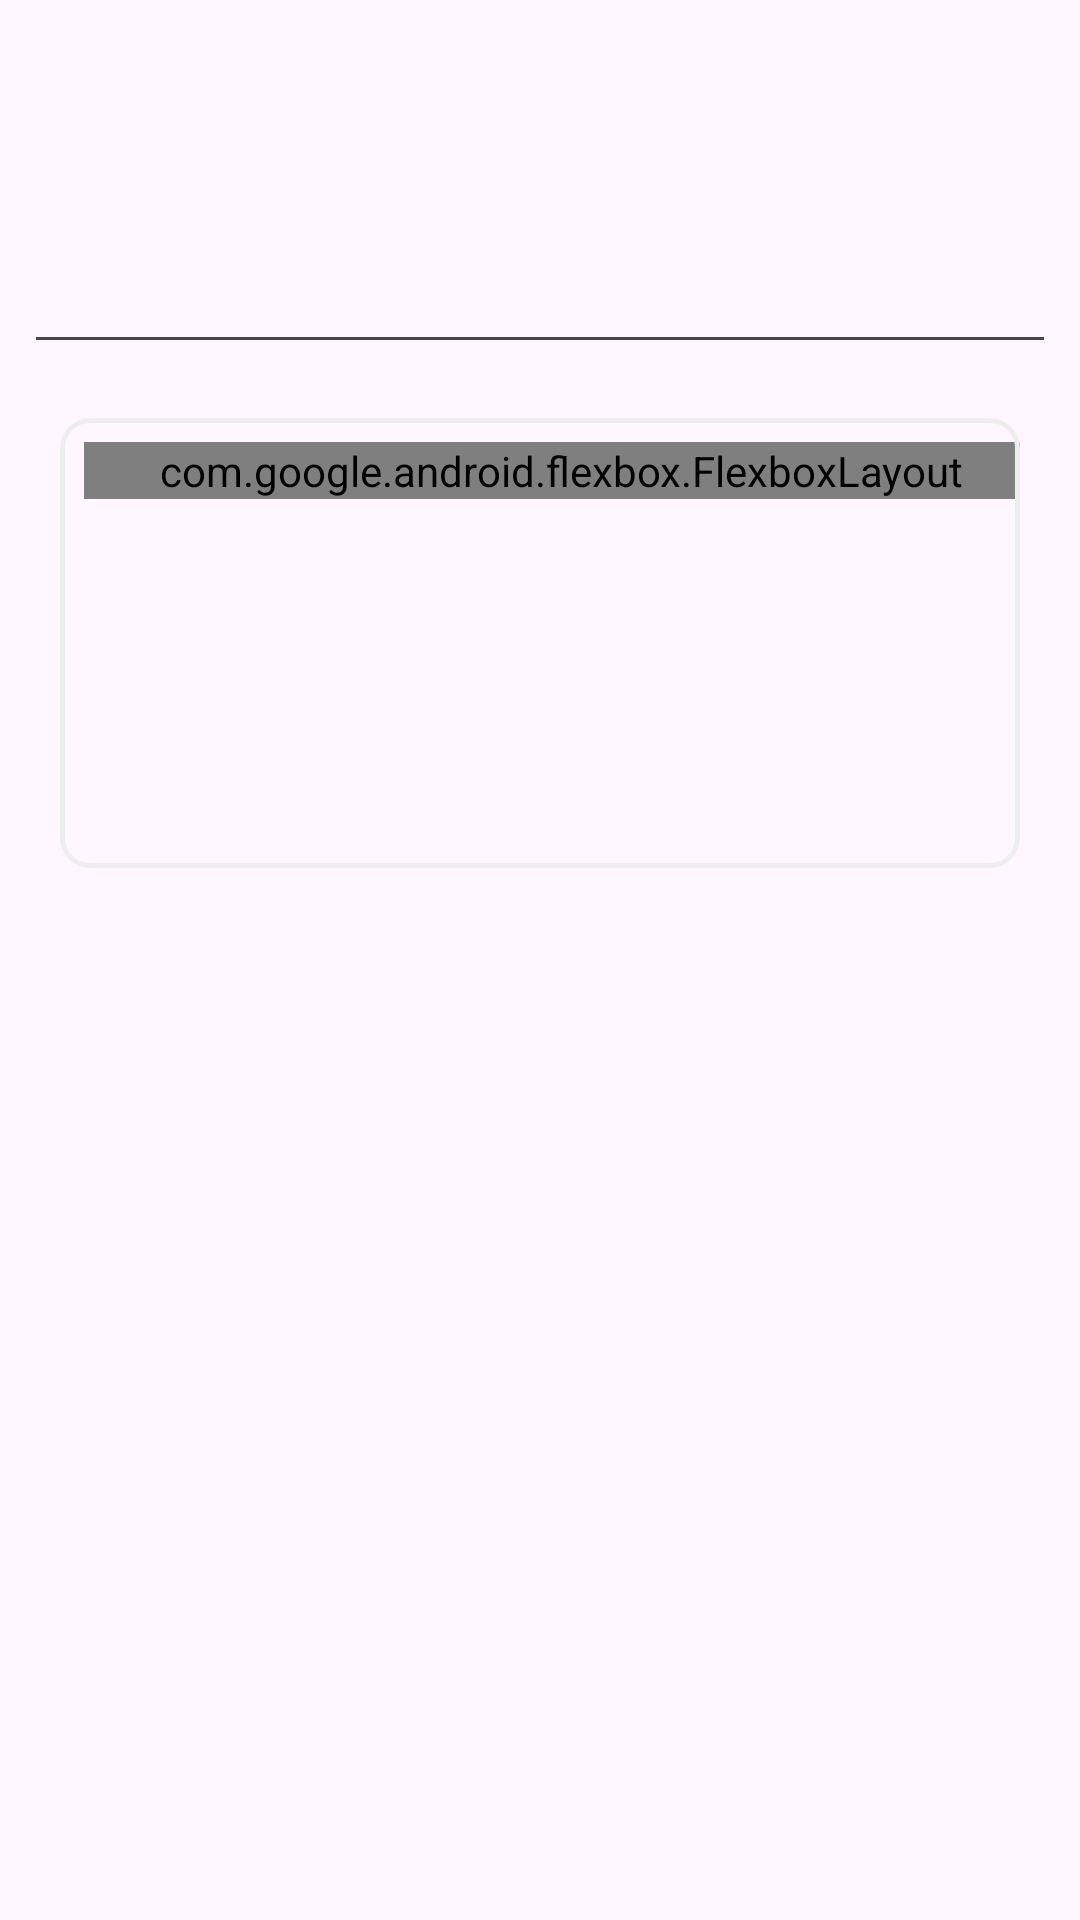

This screen was rendered from an Android layout file. Write that file and the resources it references.
<!-- AndroidManifest.xml: application theme Theme.FacebookImageProfile -->
<!-- res/layout/activity_recycler_view.xml -->
<?xml version="1.0" encoding="utf-8"?>
<androidx.constraintlayout.widget.ConstraintLayout xmlns:android="http://schemas.android.com/apk/res/android"
    xmlns:app="http://schemas.android.com/apk/res-auto"
    xmlns:tools="http://schemas.android.com/tools"
    android:layout_width="match_parent"
    android:layout_height="match_parent"
    tools:context=".RecyclerViewActivity">
    
    <androidx.appcompat.widget.AppCompatEditText
        android:id="@+id/edit_text"
        android:layout_width="0dp"
        android:layout_height="wrap_content"
        android:layout_marginEnd="8dp"
        android:layout_marginLeft="8dp"
        android:layout_marginRight="8dp"
        android:layout_marginStart="8dp"
        android:layout_marginTop="80dp"
        app:layout_constraintEnd_toEndOf="parent"
        app:layout_constraintStart_toStartOf="parent"
        app:layout_constraintTop_toTopOf="parent" />



    <com.google.android.material.card.MaterialCardView
        android:layout_width="match_parent"
        android:layout_height="wrap_content"
        android:layout_marginHorizontal="20dp"
        android:layout_marginTop="18dp"
        android:minHeight="150dp"
        app:cardCornerRadius="10dp"
        app:cardElevation="0dp"
        app:layout_constraintTop_toBottomOf="@id/edit_text"
        app:strokeColor="#eeeeee"
        app:strokeWidth="1.5dp">
        <com.google.android.flexbox.FlexboxLayout
            android:id="@+id/recipient_group_FL"
            android:layout_width="match_parent"
            android:layout_height="match_parent"
            android:layout_marginStart="8dp"
            android:layout_marginTop="8dp"
            android:paddingStart="6dp"
            android:layout_gravity="top"
            app:flexWrap="wrap"
            app:alignItems="stretch"
            app:alignContent="space_around"
            app:showDivider="beginning|middle|end"
            app:layout_constraintTop_toBottomOf="@id/edit_text"
            app:dividerDrawable="@drawable/item_divider_horizontal"
            >
            <EditText
                android:id="@+id/recipient_input_ET"
                android:layout_width="wrap_content"
                android:layout_height="32dp"
                app:layout_flexGrow="1"
                android:paddingStart="6dp"
                android:hint="Tag"
                android:background="@android:color/transparent"
                android:imeOptions="actionDone"
                android:inputType="text"/>

        </com.google.android.flexbox.FlexboxLayout>
    </com.google.android.material.card.MaterialCardView>



    <ImageView
        android:id="@+id/image_s"
        android:layout_width="match_parent"
        android:layout_height="wrap_content"
        android:contentDescription="@string/app_name"
        app:layout_constraintTop_toTopOf="parent" />
</androidx.constraintlayout.widget.ConstraintLayout>
<!-- resources referenced by this layout -->
<resources>
  <string name="app_name">FacebookImageProfile</string>
  <style name="Theme.FacebookImageProfile" parent="Theme.Material3.Light.NoActionBar">
          
          <item name="colorPrimary">@color/purple_500</item>
          <item name="colorPrimaryVariant">@color/purple_700</item>
          <item name="colorOnPrimary">@color/white</item>
          
          <item name="colorSecondary">@color/teal_200</item>
          <item name="colorSecondaryVariant">@color/teal_700</item>
          <item name="colorOnSecondary">@color/black</item>
          
          <item name="android:statusBarColor">?attr/colorPrimaryVariant</item>
          
      </style>
  <color name="purple_500">#FF6200EE</color>
  <color name="purple_700">#FF3700B3</color>
  <color name="white">#FFFFFFFF</color>
  <color name="teal_200">#FF03DAC5</color>
  <color name="teal_700">#FF018786</color>
  <color name="black">#FF000000</color>
</resources>
